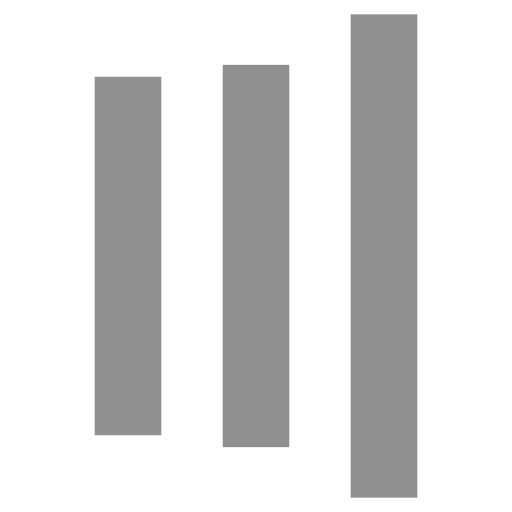
t = 0.00 s
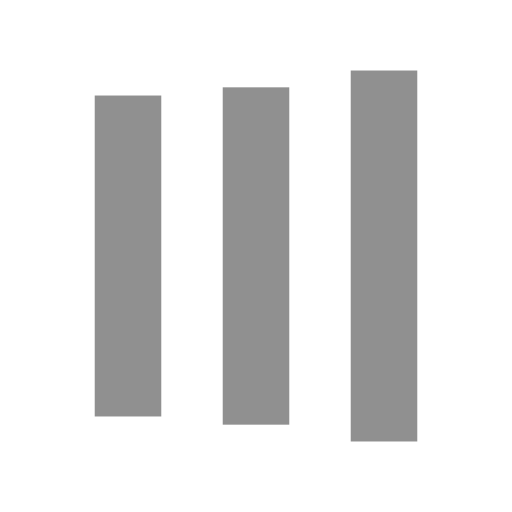
t = 0.10 s
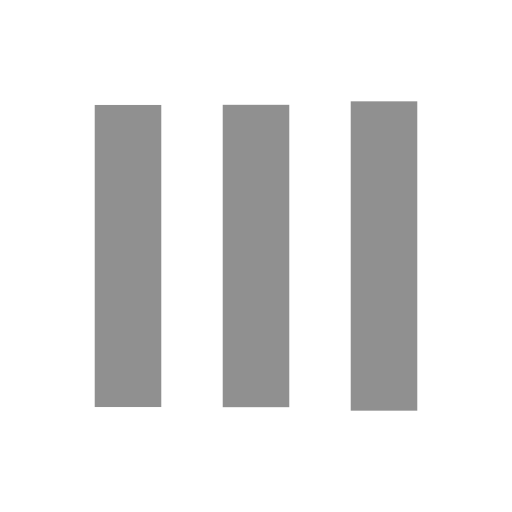
t = 0.30 s
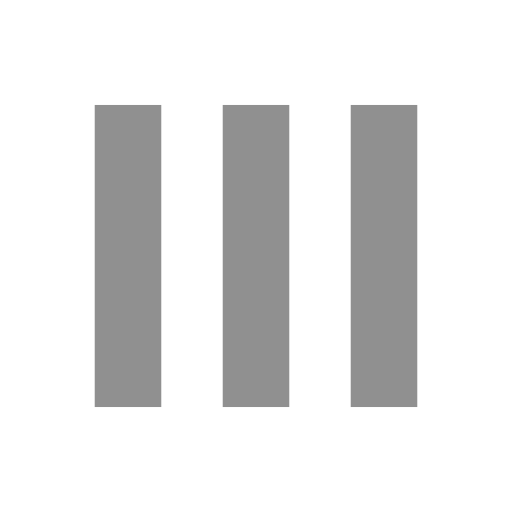
t = 0.40 s
t = 0.50 s: frame unchanged from t = 0.40 s, image omitted
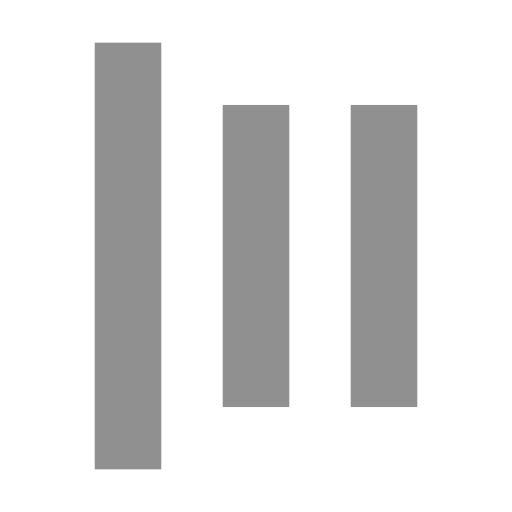
t = 0.70 s

The animated SVG that drew these frames (rendered in a browser with its animation timeline set to each time). Animation: 6 SMIL elements (animate=6); one cycle of 0.80 s, repeats indefinitely.

<?xml version="1.0" encoding="utf-8"?>
<svg xmlns="http://www.w3.org/2000/svg" xmlns:xlink="http://www.w3.org/1999/xlink" style="margin: auto; background: none; display: block; shape-rendering: auto;" width="191px" height="191px" viewBox="0 0 100 100" preserveAspectRatio="xMidYMid">
  <rect x="18.5" y="9.83047" width="13" height="80.3391" fill="#909090">
    <animate attributeName="y" repeatCount="indefinite" dur="0.8s" calcMode="spline" keyTimes="0;0.5;1" values="-3.1000000000000014;20.5;20.5" keySplines="0 0.5 0.5 1;0 0.5 0.5 1" begin="-0.16s"></animate>
    <animate attributeName="height" repeatCount="indefinite" dur="0.8s" calcMode="spline" keyTimes="0;0.5;1" values="106.2;59;59" keySplines="0 0.5 0.5 1;0 0.5 0.5 1" begin="-0.16s"></animate>
  </rect>
  <rect x="43.5" y="20.5" width="13" height="59" fill="#909090">
    <animate attributeName="y" repeatCount="indefinite" dur="0.8s" calcMode="spline" keyTimes="0;0.5;1" values="2.799999999999997;20.5;20.5" keySplines="0 0.5 0.5 1;0 0.5 0.5 1" begin="-0.08s"></animate>
    <animate attributeName="height" repeatCount="indefinite" dur="0.8s" calcMode="spline" keyTimes="0;0.5;1" values="94.4;59;59" keySplines="0 0.5 0.5 1;0 0.5 0.5 1" begin="-0.08s"></animate>
  </rect>
  <rect x="68.5" y="20.5" width="13" height="59" fill="#909090">
    <animate attributeName="y" repeatCount="indefinite" dur="0.8s" calcMode="spline" keyTimes="0;0.5;1" values="2.799999999999997;20.5;20.5" keySplines="0 0.5 0.5 1;0 0.5 0.5 1"></animate>
    <animate attributeName="height" repeatCount="indefinite" dur="0.8s" calcMode="spline" keyTimes="0;0.5;1" values="94.4;59;59" keySplines="0 0.5 0.5 1;0 0.5 0.5 1"></animate>
  </rect>
</svg>
<!-- [ldio] generated by https://loading.io/ -->
